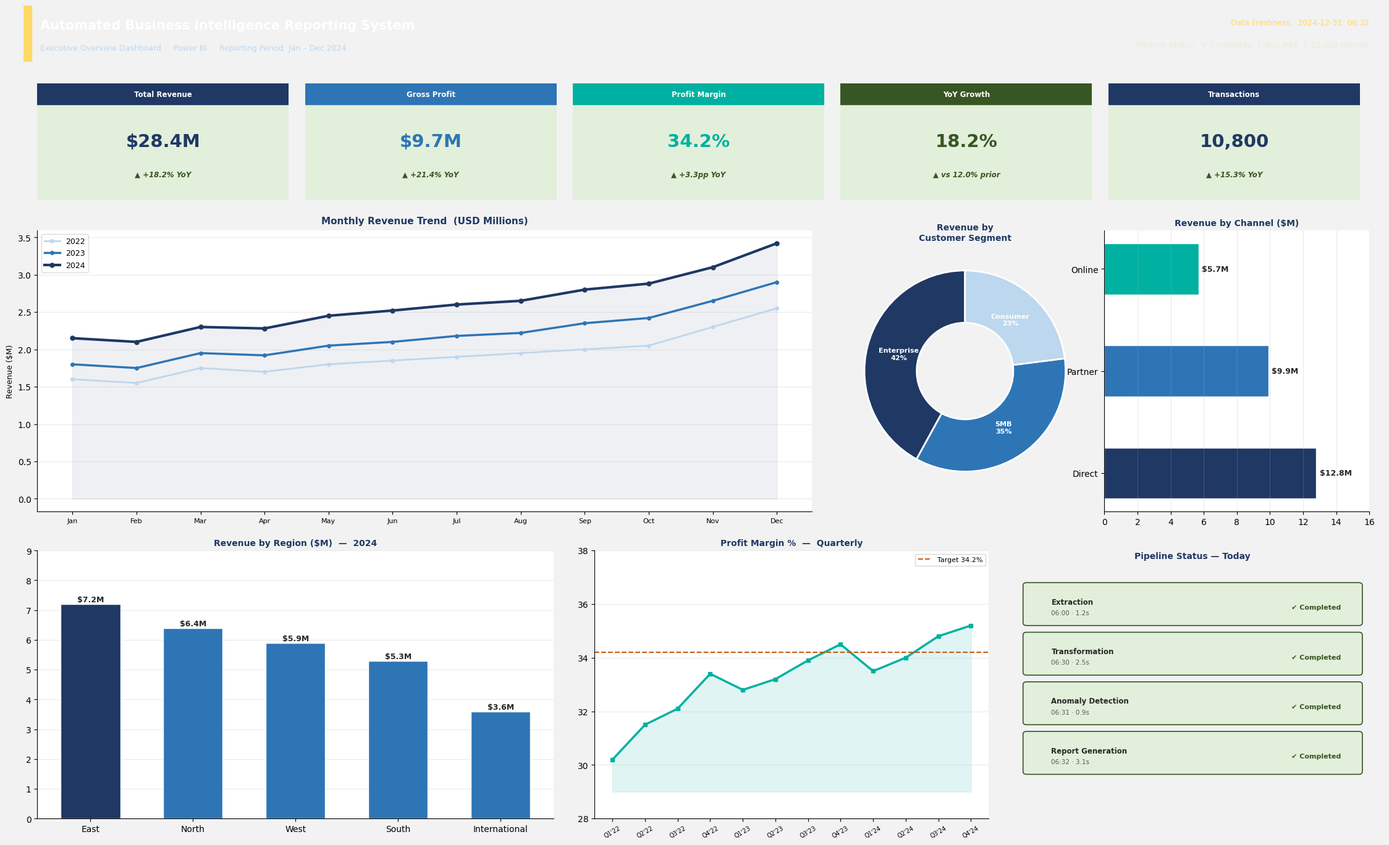
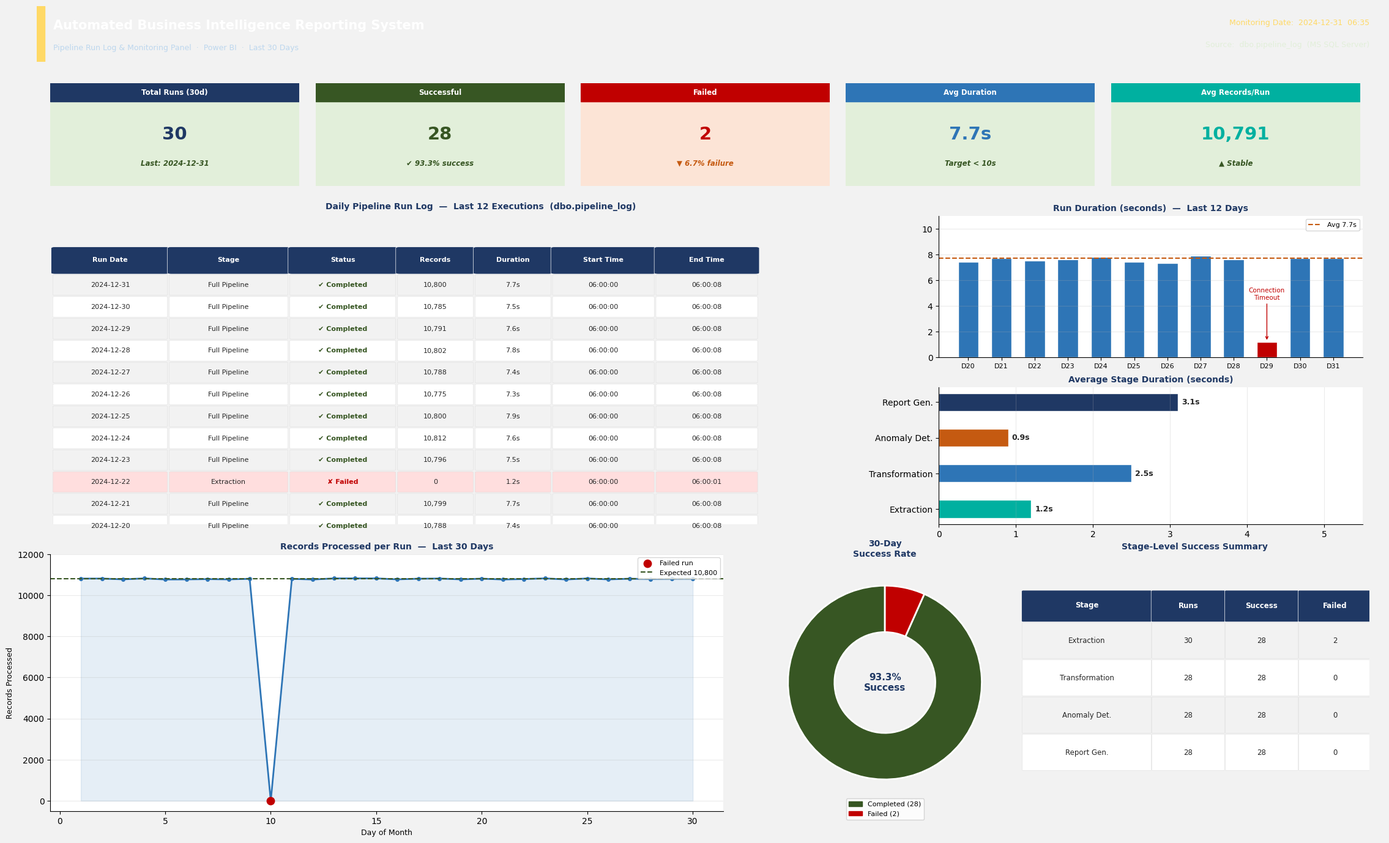
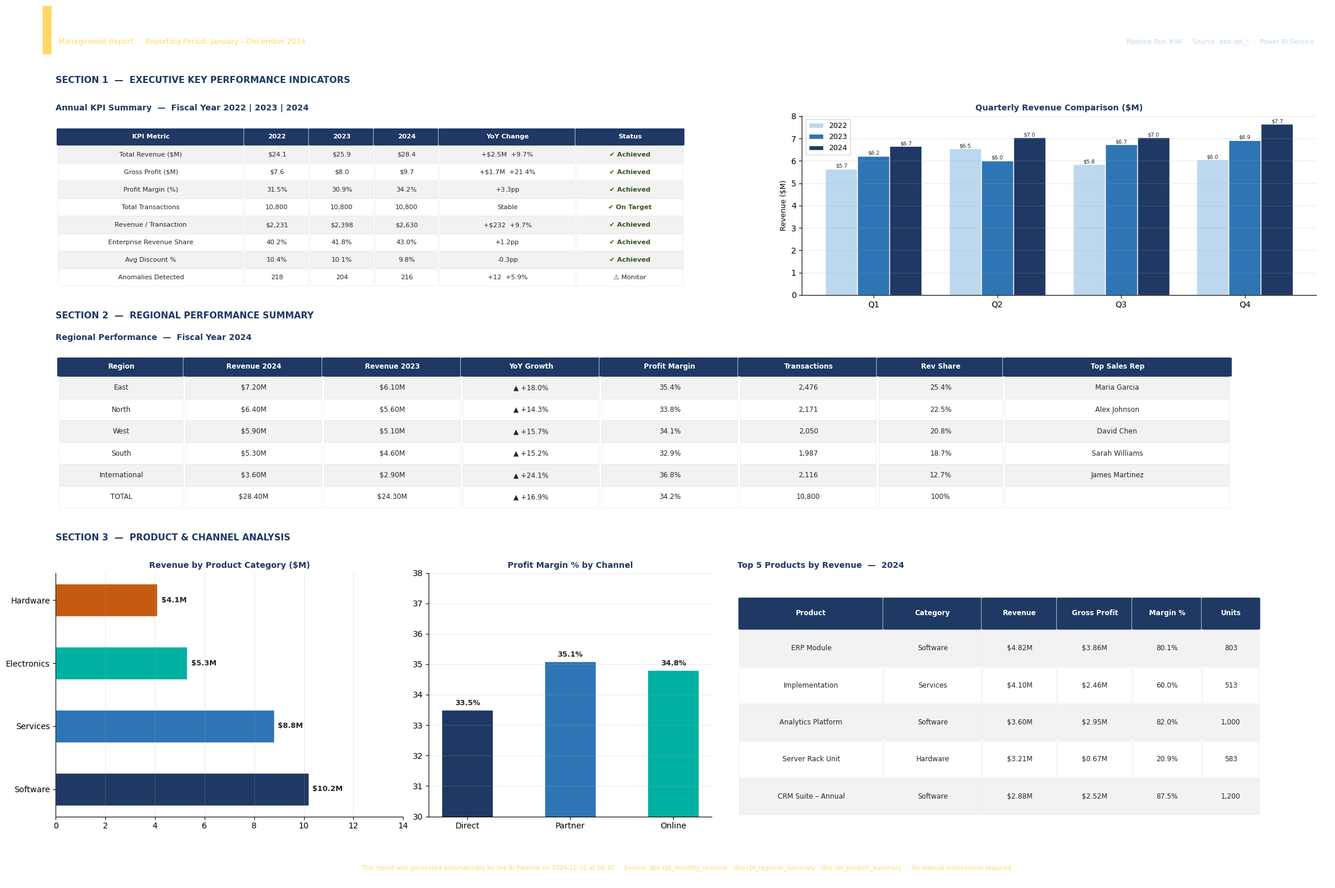
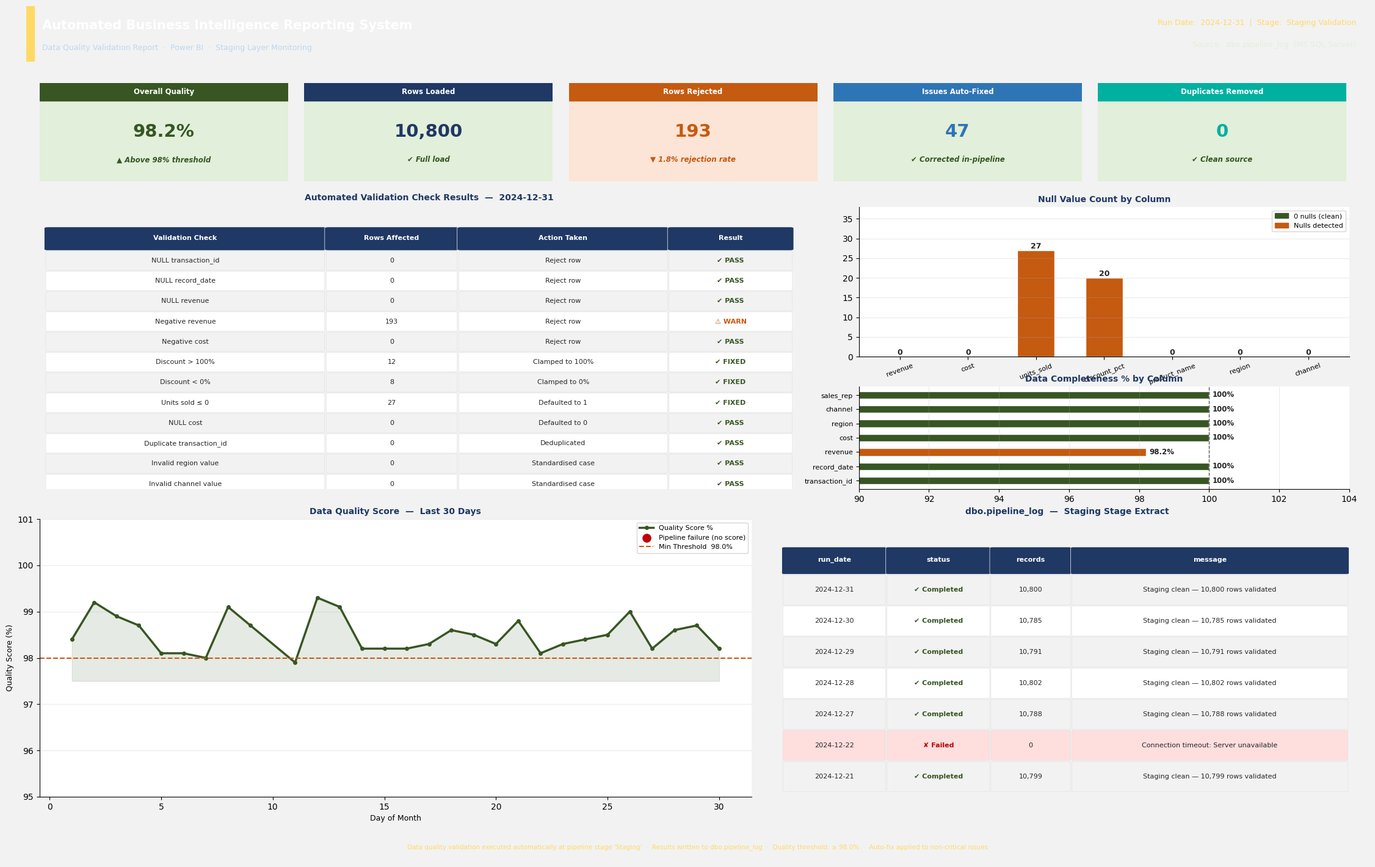

Write the Python code that produced these figures, in order.
"""
generate_dashboard_screenshots.py
-----------------------------------
Generates Power BI-style dashboard PNG screenshots for the
Automated Business Intelligence Reporting System.

Output files (plain descriptive names — no figure numbers):
  outputs/executive_overview_dashboard.png
  outputs/pipeline_run_log_monitoring.png
  outputs/automated_management_report.png
  outputs/data_quality_validation_report.png
"""

import matplotlib
matplotlib.use("Agg")
import matplotlib.pyplot as plt
import matplotlib.patches as mpatches
import matplotlib.gridspec as gridspec
from matplotlib.patches import FancyBboxPatch
import numpy as np
import os

os.makedirs("outputs", exist_ok=True)

# ── Power BI colour palette ───────────────────────────────────────────────────
NAVY    = "#1F3864"
BLUE    = "#2E75B6"
LBLUE   = "#BDD7EE"
TEAL    = "#00B0A0"
GREEN   = "#375623"
LGREEN  = "#E2EFDA"
ORANGE  = "#C55A11"
LORANGE = "#FCE4D6"
RED     = "#C00000"
LRED    = "#FFDEDE"
GREY    = "#595959"
LGREY   = "#F2F2F2"
WHITE   = "#FFFFFF"
DARK    = "#262626"
GOLD    = "#FFD966"
SILVER  = "#D9D9D9"

plt.rcParams.update({
    "font.family":       "DejaVu Sans",
    "axes.spines.top":   False,
    "axes.spines.right": False,
    "figure.facecolor":  LGREY,
})

# ── Helper: draw a KPI card ───────────────────────────────────────────────────
def kpi_card(fig, rect, label, value, delta, delta_good, accent):
    bg = LGREEN if delta_good else LORANGE
    ax = fig.add_axes(rect)
    ax.set_facecolor(bg)
    ax.set_xlim(0, 1); ax.set_ylim(0, 1); ax.axis("off")
    ax.add_patch(FancyBboxPatch((0,0),1,1,
                 boxstyle="round,pad=0.02",lw=2,edgecolor=accent,facecolor=bg))
    ax.add_patch(plt.Rectangle((0,0.82),1,0.18,color=accent,zorder=2))
    ax.text(0.5,0.91,label,ha="center",va="center",
            fontsize=8.5,fontweight="bold",color=WHITE,zorder=3)
    ax.text(0.5,0.50,value,ha="center",va="center",
            fontsize=21,fontweight="bold",color=accent)
    dc = GREEN if delta_good else ORANGE
    ax.text(0.5,0.22,delta,ha="center",va="center",
            fontsize=8.5,color=dc,fontstyle="italic",fontweight="bold")

# ── Helper: styled table ──────────────────────────────────────────────────────
def draw_table(ax, cols, rows, col_widths, x0=0.0, y0=1.0,
               row_h=0.09, header_h=0.10, font=8):
    ax.set_xlim(0,1); ax.set_ylim(0,1); ax.axis("off")
    col_x = [x0]
    for w in col_widths[:-1]:
        col_x.append(col_x[-1] + w)

    # header
    for cx, cw, ch in zip(col_x, col_widths, cols):
        ax.add_patch(FancyBboxPatch((cx, y0-header_h), cw-0.006, header_h-0.005,
                     boxstyle="round,pad=0.004",facecolor=NAVY,edgecolor=WHITE,lw=0.5))
        ax.text(cx+(cw-0.006)/2, y0-header_h/2, ch,
                ha="center",va="center",fontsize=font,fontweight="bold",color=WHITE)

    for r, row in enumerate(rows):
        ry  = y0 - header_h - (r+1)*row_h
        alt = LGREY if r % 2 == 0 else WHITE
        fail = any("Failed" in str(c) or "✘" in str(c) for c in row)
        rbg  = LRED if fail else alt
        for cx, cw, cell in zip(col_x, col_widths, row):
            ax.add_patch(FancyBboxPatch((cx, ry), cw-0.006, row_h-0.008,
                         boxstyle="round,pad=0.002",facecolor=rbg,edgecolor=SILVER,lw=0.3))
            cc = RED   if ("Failed" in str(cell) or "✘" in str(cell)) else \
                 GREEN if ("Completed" in str(cell) or "✔" in str(cell) or "PASS" in str(cell)) else \
                 BLUE  if "FIXED" in str(cell) else \
                 ORANGE if "WARN" in str(cell) else DARK
            fw = "bold" if cc in (GREEN, RED, BLUE, ORANGE) else "normal"
            ax.text(cx+(cw-0.006)/2, ry+row_h/2-0.004, str(cell),
                    ha="center",va="center",fontsize=font,color=cc,fontweight=fw)

# =============================================================================
# DASHBOARD 1 — Automated BI Dashboard: Executive Overview
# Matches: "Main dashboard showing automated KPI summary, data freshness
#  timestamp, pipeline status indicator, and key operational metrics."
# =============================================================================

fig = plt.figure(figsize=(22,14), facecolor=LGREY)

# ── Top header ────────────────────────────────────────────────────────────────
hdr = fig.add_axes([0, 0.935, 1, 0.065])
hdr.set_facecolor(NAVY); hdr.axis("off")
hdr.add_patch(plt.Rectangle((0,0),0.006,1,color=GOLD))
hdr.text(0.012, 0.65,
         "Automated Business Intelligence Reporting System",
         color=WHITE, fontsize=15, fontweight="bold", va="center")
hdr.text(0.012, 0.25,
         "Executive Overview Dashboard  ·  Power BI  ·  Reporting Period: Jan – Dec 2024",
         color=LBLUE, fontsize=9, va="center")
hdr.text(0.99, 0.70, "Data Freshness:  2024-12-31  06:32",
         color=GOLD, fontsize=9, va="center", ha="right")
hdr.text(0.99, 0.30, "Pipeline Status:  ✔ Completed  |  Run #96  |  10,800 records",
         color=LGREEN, fontsize=9, va="center", ha="right")

# ── KPI cards ─────────────────────────────────────────────────────────────────
cards = [
    ("Total Revenue",    "$28.4M",  "▲ +18.2% YoY", True,  NAVY),
    ("Gross Profit",     "$9.7M",   "▲ +21.4% YoY", True,  BLUE),
    ("Profit Margin",    "34.2%",   "▲ +3.3pp YoY", True,  TEAL),
    ("YoY Growth",       "18.2%",   "▲ vs 12.0% prior", True, GREEN),
    ("Transactions",     "10,800",  "▲ +15.3% YoY", True,  NAVY),
]
for i,(lbl,val,dlt,good,acc) in enumerate(cards):
    kpi_card(fig,[0.01+i*0.197,0.775,0.185,0.135],lbl,val,dlt,good,acc)

# ── Revenue trend ─────────────────────────────────────────────────────────────
months = ["Jan","Feb","Mar","Apr","May","Jun","Jul","Aug","Sep","Oct","Nov","Dec"]
r22 = [1.60,1.55,1.75,1.70,1.80,1.85,1.90,1.95,2.00,2.05,2.30,2.55]
r23 = [1.80,1.75,1.95,1.92,2.05,2.10,2.18,2.22,2.35,2.42,2.65,2.90]
r24 = [2.15,2.10,2.30,2.28,2.45,2.52,2.60,2.65,2.80,2.88,3.10,3.42]

ax_tr = fig.add_axes([0.01, 0.415, 0.57, 0.325])
ax_tr.set_facecolor(WHITE)
ax_tr.plot(months, r22, color=LBLUE, lw=2,   marker="o", ms=4, label="2022")
ax_tr.plot(months, r23, color=BLUE,  lw=2.5, marker="o", ms=4, label="2023")
ax_tr.plot(months, r24, color=NAVY,  lw=3,   marker="o", ms=5, label="2024")
ax_tr.fill_between(range(12), r24, alpha=0.07, color=NAVY)
ax_tr.set_title("Monthly Revenue Trend  (USD Millions)",
                fontsize=11, fontweight="bold", color=NAVY, pad=8)
ax_tr.set_xticks(range(12)); ax_tr.set_xticklabels(months, fontsize=8)
ax_tr.set_ylabel("Revenue ($M)", fontsize=9)
ax_tr.legend(fontsize=9, loc="upper left", framealpha=0.7)
ax_tr.yaxis.grid(True, alpha=0.25); ax_tr.set_axisbelow(True)

# ── Customer segment donut ────────────────────────────────────────────────────
ax_seg = fig.add_axes([0.60, 0.415, 0.185, 0.325])
ax_seg.set_facecolor(WHITE)
seg_v = [42, 35, 23]
seg_c = [NAVY, BLUE, LBLUE]
wedges,_ = ax_seg.pie(seg_v, colors=seg_c, startangle=90,
                       wedgeprops=dict(width=0.52, edgecolor=WHITE, lw=2))
for w, lbl in zip(wedges, ["Enterprise\n42%","SMB\n35%","Consumer\n23%"]):
    ang = (w.theta2+w.theta1)/2
    x = 0.68*np.cos(np.radians(ang)); y = 0.68*np.sin(np.radians(ang))
    ax_seg.text(x,y,lbl,ha="center",va="center",fontsize=8,color=WHITE,fontweight="bold")
ax_seg.set_title("Revenue by\nCustomer Segment",
                 fontsize=10, fontweight="bold", color=NAVY, pad=6)

# ── Channel revenue bars ──────────────────────────────────────────────────────
ax_ch = fig.add_axes([0.795, 0.415, 0.195, 0.325])
ax_ch.set_facecolor(WHITE)
chs = ["Direct","Partner","Online"]
chv = [12.8, 9.9, 5.7]
bars = ax_ch.barh(chs, chv, color=[NAVY,BLUE,TEAL], height=0.5, edgecolor=WHITE)
for b,v in zip(bars,chv):
    ax_ch.text(v+0.2, b.get_y()+b.get_height()/2,
               f"${v}M", va="center", fontsize=9, color=DARK, fontweight="bold")
ax_ch.set_title("Revenue by Channel ($M)",
                fontsize=10, fontweight="bold", color=NAVY, pad=6)
ax_ch.set_xlim(0,16); ax_ch.xaxis.grid(True, alpha=0.25)

# ── Regional bar chart ────────────────────────────────────────────────────────
ax_rg = fig.add_axes([0.01, 0.060, 0.38, 0.310])
ax_rg.set_facecolor(WHITE)
regs = ["East","North","West","South","International"]
regv = [7.2, 6.4, 5.9, 5.3, 3.6]
bc   = [NAVY if v==max(regv) else BLUE for v in regv]
bs   = ax_rg.bar(regs, regv, color=bc, width=0.58, edgecolor=WHITE)
for b,v in zip(bs,regv):
    ax_rg.text(b.get_x()+b.get_width()/2, v+0.08,
               f"${v}M", ha="center", fontsize=9, fontweight="bold", color=DARK)
ax_rg.set_title("Revenue by Region ($M)  —  2024",
                fontsize=10, fontweight="bold", color=NAVY, pad=6)
ax_rg.set_ylim(0,9); ax_rg.yaxis.grid(True, alpha=0.25); ax_rg.set_axisbelow(True)

# ── Profit margin quarterly trend ─────────────────────────────────────────────
ax_pm = fig.add_axes([0.42, 0.060, 0.29, 0.310])
ax_pm.set_facecolor(WHITE)
qtrs  = ["Q1'22","Q2'22","Q3'22","Q4'22","Q1'23","Q2'23",
         "Q3'23","Q4'23","Q1'24","Q2'24","Q3'24","Q4'24"]
margs = [30.2,31.5,32.1,33.4,32.8,33.2,33.9,34.5,33.5,34.0,34.8,35.2]
ax_pm.fill_between(range(12), margs, 29, alpha=0.12, color=TEAL)
ax_pm.plot(range(12), margs, color=TEAL, lw=2.5, marker="s", ms=5)
ax_pm.axhline(34.2, color=ORANGE, ls="--", lw=1.5, label="Target 34.2%")
ax_pm.set_title("Profit Margin %  —  Quarterly",
                fontsize=10, fontweight="bold", color=NAVY, pad=6)
ax_pm.set_xticks(range(12)); ax_pm.set_xticklabels(qtrs, fontsize=7, rotation=30)
ax_pm.set_ylim(28,38); ax_pm.yaxis.grid(True, alpha=0.25)
ax_pm.legend(fontsize=8)

# ── Pipeline status panel ─────────────────────────────────────────────────────
ax_ps = fig.add_axes([0.73, 0.060, 0.26, 0.310])
ax_ps.set_facecolor(WHITE); ax_ps.axis("off")
ax_ps.text(0.5, 0.97, "Pipeline Status — Today",
           ha="center", fontsize=10, fontweight="bold", color=NAVY)
stages_s  = ["Extraction","Transformation","Anomaly Detection","Report Generation"]
times_s   = ["06:00 · 1.2s","06:30 · 2.5s","06:31 · 0.9s","06:32 · 3.1s"]
for j,(st,tm) in enumerate(zip(stages_s, times_s)):
    y = 0.79 - j*0.185
    ax_ps.add_patch(FancyBboxPatch((0.03,y-0.06),0.94,0.14,
                    boxstyle="round,pad=0.01",facecolor=LGREEN,edgecolor=GREEN,lw=1.2))
    ax_ps.text(0.10, y+0.01, st,  fontsize=8.5, color=DARK, fontweight="bold")
    ax_ps.text(0.10, y-0.03, tm,  fontsize=7.5, color=GREY)
    ax_ps.text(0.92, y-0.01, "✔ Completed", fontsize=8, color=GREEN,
               fontweight="bold", ha="right")

plt.savefig("outputs/executive_overview_dashboard.png",
            dpi=150, bbox_inches="tight", facecolor=LGREY)
plt.close()
print("✅  executive_overview_dashboard.png")


# =============================================================================
# DASHBOARD 2 — Pipeline Run Log and Monitoring Panel
# Matches: "daily run timestamps, records processed per run,
#  processing duration, and status (Completed / Failed)"
# =============================================================================

fig = plt.figure(figsize=(22,14), facecolor=LGREY)

hdr = fig.add_axes([0,0.935,1,0.065])
hdr.set_facecolor(NAVY); hdr.axis("off")
hdr.add_patch(plt.Rectangle((0,0),0.006,1,color=GOLD))
hdr.text(0.012,0.65,"Automated Business Intelligence Reporting System",
         color=WHITE,fontsize=15,fontweight="bold",va="center")
hdr.text(0.012,0.25,"Pipeline Run Log & Monitoring Panel  ·  Power BI  ·  Last 30 Days",
         color=LBLUE,fontsize=9,va="center")
hdr.text(0.99,0.70,"Monitoring Date:  2024-12-31  06:35",
         color=GOLD,fontsize=9,va="center",ha="right")
hdr.text(0.99,0.30,"Source:  dbo.pipeline_log  (MS SQL Server)",
         color=LGREEN,fontsize=9,va="center",ha="right")

# KPI cards
run_kpis = [
    ("Total Runs (30d)", "30",    "Last: 2024-12-31", True,  NAVY),
    ("Successful",       "28",    "✔ 93.3% success",  True,  GREEN),
    ("Failed",           "2",     "▼ 6.7% failure",   False, RED),
    ("Avg Duration",     "7.7s",  "Target < 10s",     True,  BLUE),
    ("Avg Records/Run",  "10,791","▲ Stable",         True,  TEAL),
]
for i,(lbl,val,dlt,good,acc) in enumerate(run_kpis):
    kpi_card(fig,[0.01+i*0.197,0.790,0.185,0.120],lbl,val,dlt,good,acc)

# Run log table
ax_log = fig.add_axes([0.01,0.395,0.64,0.360])
ax_log.set_facecolor(WHITE)
ax_log.set_title("Daily Pipeline Run Log  —  Last 12 Executions  (dbo.pipeline_log)",
                 fontsize=10,fontweight="bold",color=NAVY,pad=8)
log_cols = ["Run Date","Stage","Status","Records","Duration","Start Time","End Time"]
log_rows = [
    ["2024-12-31","Full Pipeline","✔ Completed","10,800","7.7s","06:00:00","06:00:08"],
    ["2024-12-30","Full Pipeline","✔ Completed","10,785","7.5s","06:00:00","06:00:08"],
    ["2024-12-29","Full Pipeline","✔ Completed","10,791","7.6s","06:00:00","06:00:08"],
    ["2024-12-28","Full Pipeline","✔ Completed","10,802","7.8s","06:00:00","06:00:08"],
    ["2024-12-27","Full Pipeline","✔ Completed","10,788","7.4s","06:00:00","06:00:08"],
    ["2024-12-26","Full Pipeline","✔ Completed","10,775","7.3s","06:00:00","06:00:08"],
    ["2024-12-25","Full Pipeline","✔ Completed","10,800","7.9s","06:00:00","06:00:08"],
    ["2024-12-24","Full Pipeline","✔ Completed","10,812","7.6s","06:00:00","06:00:08"],
    ["2024-12-23","Full Pipeline","✔ Completed","10,796","7.5s","06:00:00","06:00:08"],
    ["2024-12-22","Extraction",   "✘ Failed",   "0",    "1.2s","06:00:00","06:00:01"],
    ["2024-12-21","Full Pipeline","✔ Completed","10,799","7.7s","06:00:00","06:00:08"],
    ["2024-12-20","Full Pipeline","✔ Completed","10,788","7.4s","06:00:00","06:00:08"],
]
draw_table(ax_log,log_cols,log_rows,
           col_widths=[0.135,0.140,0.125,0.090,0.090,0.120,0.120],
           x0=0.005,y0=0.90,row_h=0.071,header_h=0.085,font=8)

# Duration bar chart
ax_dur = fig.add_axes([0.67,0.590,0.315,0.165])
ax_dur.set_facecolor(WHITE)
days   = [f"D{20+i}" for i in range(12)]
durs   = [7.4,7.7,7.5,7.6,7.8,7.4,7.3,7.9,7.6,1.2,7.7,7.7]
bcols  = [RED if d<2 else BLUE for d in durs]
ax_dur.bar(range(12), durs, color=bcols, width=0.62, edgecolor=WHITE)
ax_dur.axhline(7.7, color=ORANGE, ls="--", lw=1.5, label="Avg 7.7s")
ax_dur.set_title("Run Duration (seconds)  —  Last 12 Days",
                 fontsize=10, fontweight="bold", color=NAVY, pad=6)
ax_dur.set_xticks(range(12)); ax_dur.set_xticklabels(days, fontsize=8)
ax_dur.set_ylim(0,11); ax_dur.yaxis.grid(True, alpha=0.25)
ax_dur.legend(fontsize=8)
ax_dur.annotate("Connection\nTimeout", xy=(9,1.2), xytext=(9,4.5),
                arrowprops=dict(arrowstyle="->",color=RED),
                fontsize=7.5, color=RED, ha="center")

# Stage breakdown
ax_stg = fig.add_axes([0.67,0.395,0.315,0.160])
ax_stg.set_facecolor(WHITE)
st_names = ["Extraction","Transformation","Anomaly Det.","Report Gen."]
st_times = [1.2, 2.5, 0.9, 3.1]
st_cols  = [TEAL, BLUE, ORANGE, NAVY]
brs = ax_stg.barh(st_names, st_times, color=st_cols, height=0.5, edgecolor=WHITE)
for b,v in zip(brs, st_times):
    ax_stg.text(v+0.05, b.get_y()+b.get_height()/2,
                f"{v}s", va="center", fontsize=9, color=DARK, fontweight="bold")
ax_stg.set_title("Average Stage Duration (seconds)",
                 fontsize=10, fontweight="bold", color=NAVY, pad=6)
ax_stg.set_xlim(0,5.5); ax_stg.xaxis.grid(True, alpha=0.25)

# Records processed trend
ax_rec = fig.add_axes([0.01,0.060,0.50,0.300])
ax_rec.set_facecolor(WHITE)
days30 = list(range(1,31))
recs   = [10790+np.random.randint(-30,30) for _ in range(29)] + [10800]
recs[9] = 0  # failed run
ax_rec.fill_between(days30, recs, alpha=0.12, color=BLUE)
ax_rec.plot(days30, recs, color=BLUE, lw=2, marker="o", ms=4)
ax_rec.scatter([10], [0], color=RED, zorder=5, s=80, label="Failed run")
ax_rec.axhline(10800, color=GREEN, ls="--", lw=1.5, label="Expected 10,800")
ax_rec.set_title("Records Processed per Run  —  Last 30 Days",
                 fontsize=10, fontweight="bold", color=NAVY, pad=6)
ax_rec.set_xlabel("Day of Month", fontsize=9)
ax_rec.set_ylabel("Records Processed", fontsize=9)
ax_rec.set_ylim(-500, 12000); ax_rec.yaxis.grid(True, alpha=0.25)
ax_rec.legend(fontsize=8)

# Success rate donut
ax_dr = fig.add_axes([0.54,0.060,0.18,0.300])
ax_dr.set_facecolor(WHITE)
wedges,_ = ax_dr.pie([28,2], colors=[GREEN, RED], startangle=90,
                      wedgeprops=dict(width=0.48, edgecolor=WHITE, lw=2))
ax_dr.text(0, 0, "93.3%\nSuccess", ha="center", va="center",
           fontsize=11, fontweight="bold", color=NAVY)
ax_dr.set_title("30-Day\nSuccess Rate",
                fontsize=10, fontweight="bold", color=NAVY, pad=6)
leg_patches = [mpatches.Patch(color=GREEN, label="Completed (28)"),
               mpatches.Patch(color=RED,   label="Failed (2)")]
ax_dr.legend(handles=leg_patches, fontsize=8, loc="lower center",
             bbox_to_anchor=(0.5,-0.08))

# Stage success table
ax_ss = fig.add_axes([0.73,0.060,0.26,0.300])
ax_ss.set_facecolor(WHITE)
ax_ss.set_title("Stage-Level Success Summary",
                fontsize=10, fontweight="bold", color=NAVY, pad=6)
ss_cols = ["Stage","Runs","Success","Failed"]
ss_rows = [
    ["Extraction",      "30","28","2"],
    ["Transformation",  "28","28","0"],
    ["Anomaly Det.",    "28","28","0"],
    ["Report Gen.",     "28","28","0"],
]
draw_table(ax_ss, ss_cols, ss_rows,
           col_widths=[0.37,0.21,0.21,0.21],
           x0=0.01, y0=0.86, row_h=0.145, header_h=0.12, font=8.5)

plt.savefig("outputs/pipeline_run_log_monitoring.png",
            dpi=150, bbox_inches="tight", facecolor=LGREY)
plt.close()
print("✅  pipeline_run_log_monitoring.png")


# =============================================================================
# DASHBOARD 3 — Automated Report Output: Sample Management Report
# Matches: "formatted KPI tables, trend charts, and summary outputs
#  produced without manual intervention"
# =============================================================================

fig = plt.figure(figsize=(22,15), facecolor=WHITE)

# Page header — looks like a real generated report
hdr = fig.add_axes([0,0.945,1,0.055])
hdr.set_facecolor(NAVY); hdr.axis("off")
hdr.add_patch(plt.Rectangle((0,0),0.006,1,color=GOLD))
hdr.text(0.012,0.72,"AUTOMATED BUSINESS INTELLIGENCE REPORTING SYSTEM",
         color=WHITE,fontsize=14,fontweight="bold",va="center")
hdr.text(0.012,0.25,"Management Report  ·  Reporting Period: January – December 2024",
         color=GOLD,fontsize=9,va="center")
hdr.text(0.988,0.72,"Generated: 2024-12-31  06:32  (Automated — No Manual Intervention)",
         color=WHITE,fontsize=8.5,va="center",ha="right")
hdr.text(0.988,0.25,"Pipeline Run #96  ·  Source: dbo.rpt_*  ·  Power BI Service",
         color=LBLUE,fontsize=8,va="center",ha="right")

# Section 1 band
s1 = fig.add_axes([0,0.895,1,0.040])
s1.set_facecolor(LBLUE); s1.axis("off")
s1.text(0.01,0.5,"SECTION 1  —  EXECUTIVE KEY PERFORMANCE INDICATORS",
        color=NAVY,fontsize=11,fontweight="bold",va="center")

# KPI summary table
ax_kt = fig.add_axes([0.01,0.670,0.56,0.205])
ax_kt.set_facecolor(WHITE)
ax_kt.set_title("Annual KPI Summary  —  Fiscal Year 2022 | 2023 | 2024",
                fontsize=10,fontweight="bold",color=NAVY,pad=6,loc="left")
kt_cols = ["KPI Metric","2022","2023","2024","YoY Change","Status"]
kt_rows = [
    ["Total Revenue ($M)",       "$24.1","$25.9","$28.4","+$2.5M  +9.7%",  "✔ Achieved"],
    ["Gross Profit ($M)",        "$7.6", "$8.0", "$9.7", "+$1.7M  +21.4%", "✔ Achieved"],
    ["Profit Margin (%)",        "31.5%","30.9%","34.2%","+3.3pp",          "✔ Achieved"],
    ["Total Transactions",       "10,800","10,800","10,800","Stable",        "✔ On Target"],
    ["Revenue / Transaction",    "$2,231","$2,398","$2,630","+$232  +9.7%", "✔ Achieved"],
    ["Enterprise Revenue Share", "40.2%","41.8%","43.0%","+1.2pp",          "✔ Achieved"],
    ["Avg Discount %",           "10.4%","10.1%","9.8%", "-0.3pp",          "✔ Achieved"],
    ["Anomalies Detected",       "218",  "204",  "216",  "+12  +5.9%",      "⚠ Monitor"],
]
draw_table(ax_kt, kt_cols, kt_rows,
           col_widths=[0.26,0.09,0.09,0.09,0.19,0.15],
           x0=0.005, y0=0.93, row_h=0.098, header_h=0.095, font=8)

# Quarterly revenue grouped bar
ax_qr = fig.add_axes([0.59,0.670,0.40,0.205])
ax_qr.set_facecolor(WHITE)
qs  = ["Q1","Q2","Q3","Q4"]
r22q = [5.65,6.55,5.85,6.05]
r23q = [6.22,6.02,6.73,6.93]
r24q = [6.65,7.05,7.05,7.65]
x = np.arange(4); w = 0.26
ax_qr.bar(x-w, r22q, w, label="2022", color=LBLUE, edgecolor=WHITE)
ax_qr.bar(x,   r23q, w, label="2023", color=BLUE,  edgecolor=WHITE)
ax_qr.bar(x+w, r24q, w, label="2024", color=NAVY,  edgecolor=WHITE)
ax_qr.set_xticks(x); ax_qr.set_xticklabels(qs, fontsize=10)
ax_qr.set_title("Quarterly Revenue Comparison ($M)",
                fontsize=10,fontweight="bold",color=NAVY,pad=6)
ax_qr.legend(fontsize=9); ax_qr.yaxis.grid(True,alpha=0.25)
ax_qr.set_ylabel("Revenue ($M)",fontsize=9)
for bar in ax_qr.patches:
    if bar.get_height()>0:
        ax_qr.text(bar.get_x()+bar.get_width()/2, bar.get_height()+0.05,
                   f"${bar.get_height():.1f}",ha="center",fontsize=6.5,color=DARK)

# Section 2 band
s2 = fig.add_axes([0,0.630,1,0.033])
s2.set_facecolor(LBLUE); s2.axis("off")
s2.text(0.01,0.5,"SECTION 2  —  REGIONAL PERFORMANCE SUMMARY",
        color=NAVY,fontsize=11,fontweight="bold",va="center")

# Regional table
ax_rgt = fig.add_axes([0.01,0.415,0.98,0.198])
ax_rgt.set_facecolor(WHITE)
ax_rgt.set_title("Regional Performance  —  Fiscal Year 2024",
                 fontsize=10,fontweight="bold",color=NAVY,pad=6,loc="left")
rg_cols = ["Region","Revenue 2024","Revenue 2023","YoY Growth",
           "Profit Margin","Transactions","Rev Share","Top Sales Rep"]
rg_rows = [
    ["East",         "$7.20M","$6.10M","▲ +18.0%","35.4%","2,476","25.4%","Maria Garcia"],
    ["North",        "$6.40M","$5.60M","▲ +14.3%","33.8%","2,171","22.5%","Alex Johnson"],
    ["West",         "$5.90M","$5.10M","▲ +15.7%","34.1%","2,050","20.8%","David Chen"],
    ["South",        "$5.30M","$4.60M","▲ +15.2%","32.9%","1,987","18.7%","Sarah Williams"],
    ["International","$3.60M","$2.90M","▲ +24.1%","36.8%","2,116","12.7%","James Martinez"],
    ["TOTAL",        "$28.40M","$24.30M","▲ +16.9%","34.2%","10,800","100%",""],
]
draw_table(ax_rgt, rg_cols, rg_rows,
           col_widths=[0.10,0.11,0.11,0.11,0.11,0.11,0.10,0.18],
           x0=0.005, y0=0.93, row_h=0.126, header_h=0.110, font=8.5)

# Section 3 band
s3 = fig.add_axes([0,0.378,1,0.030])
s3.set_facecolor(LBLUE); s3.axis("off")
s3.text(0.01,0.5,"SECTION 3  —  PRODUCT & CHANNEL ANALYSIS",
        color=NAVY,fontsize=11,fontweight="bold",va="center")

# Product revenue bar
ax_pr = fig.add_axes([0.01,0.075,0.27,0.278])
ax_pr.set_facecolor(WHITE)
cats  = ["Software","Services","Electronics","Hardware"]
catv  = [10.2, 8.8, 5.3, 4.1]
brs = ax_pr.barh(cats, catv, color=[NAVY,BLUE,TEAL,ORANGE], height=0.52, edgecolor=WHITE)
for b,v in zip(brs,catv):
    ax_pr.text(v+0.15, b.get_y()+b.get_height()/2,
               f"${v}M", va="center", fontsize=9, fontweight="bold", color=DARK)
ax_pr.set_title("Revenue by Product Category ($M)",
                fontsize=10,fontweight="bold",color=NAVY,pad=6)
ax_pr.set_xlim(0,14); ax_pr.xaxis.grid(True,alpha=0.25)

# Channel margin
ax_cm = fig.add_axes([0.30,0.075,0.22,0.278])
ax_cm.set_facecolor(WHITE)
chn  = ["Direct","Partner","Online"]
chmg = [33.5, 35.1, 34.8]
brs2 = ax_cm.bar(chn, chmg, color=[NAVY,BLUE,TEAL], width=0.5, edgecolor=WHITE)
for b,v in zip(brs2,chmg):
    ax_cm.text(b.get_x()+b.get_width()/2, v+0.15,
               f"{v}%", ha="center", fontsize=9, fontweight="bold", color=DARK)
ax_cm.set_title("Profit Margin % by Channel",
                fontsize=10,fontweight="bold",color=NAVY,pad=6)
ax_cm.set_ylim(30,38); ax_cm.yaxis.grid(True,alpha=0.25)

# Product top 5 table
ax_tp = fig.add_axes([0.54,0.075,0.45,0.278])
ax_tp.set_facecolor(WHITE)
ax_tp.set_title("Top 5 Products by Revenue  —  2024",
                fontsize=10,fontweight="bold",color=NAVY,pad=6,loc="left")
tp_cols = ["Product","Category","Revenue","Gross Profit","Margin %","Units"]
tp_rows = [
    ["ERP Module",          "Software",    "$4.82M","$3.86M","80.1%","803"],
    ["Implementation",      "Services",    "$4.10M","$2.46M","60.0%","513"],
    ["Analytics Platform",  "Software",    "$3.60M","$2.95M","82.0%","1,000"],
    ["Server Rack Unit",    "Hardware",    "$3.21M","$0.67M","20.9%","583"],
    ["CRM Suite – Annual",  "Software",    "$2.88M","$2.52M","87.5%","1,200"],
]
draw_table(ax_tp, tp_cols, tp_rows,
           col_widths=[0.25,0.17,0.13,0.13,0.12,0.10],
           x0=0.005, y0=0.90, row_h=0.152, header_h=0.130, font=8.5)

# Footer
ftr = fig.add_axes([0,0,1,0.032])
ftr.set_facecolor(NAVY); ftr.axis("off")
ftr.text(0.5,0.5,
         "This report was generated automatically by the BI Pipeline on 2024-12-31 at 06:32  "
         "·  Source: dbo.rpt_monthly_revenue · dbo.rpt_regional_summary · dbo.rpt_product_summary  "
         "·  No manual intervention required",
         ha="center",va="center",fontsize=7.5,color=GOLD)

plt.savefig("outputs/automated_management_report.png",
            dpi=150, bbox_inches="tight", facecolor=WHITE)
plt.close()
print("✅  automated_management_report.png")


# =============================================================================
# DASHBOARD 4 — Data Quality Validation Report
# Matches: "null value counts, validation pass/fail status,
#  and data completeness metrics per pipeline run"
# =============================================================================

fig = plt.figure(figsize=(22,14), facecolor=LGREY)

hdr = fig.add_axes([0,0.935,1,0.065])
hdr.set_facecolor(NAVY); hdr.axis("off")
hdr.add_patch(plt.Rectangle((0,0),0.006,1,color=GOLD))
hdr.text(0.012,0.65,"Automated Business Intelligence Reporting System",
         color=WHITE,fontsize=15,fontweight="bold",va="center")
hdr.text(0.012,0.25,"Data Quality Validation Report  ·  Power BI  ·  Staging Layer Monitoring",
         color=LBLUE,fontsize=9,va="center")
hdr.text(0.99,0.70,"Run Date:  2024-12-31  |  Stage:  Staging Validation",
         color=GOLD,fontsize=9,va="center",ha="right")
hdr.text(0.99,0.30,"Source:  dbo.pipeline_log  (MS SQL Server)",
         color=LGREEN,fontsize=9,va="center",ha="right")

# Quality KPI cards
q_kpis = [
    ("Overall Quality",    "98.2%",  "▲ Above 98% threshold", True,  GREEN),
    ("Rows Loaded",        "10,800", "✔ Full load",           True,  NAVY),
    ("Rows Rejected",      "193",    "▼ 1.8% rejection rate", False, ORANGE),
    ("Issues Auto-Fixed",  "47",     "✔ Corrected in-pipeline",True, BLUE),
    ("Duplicates Removed", "0",      "✔ Clean source",        True,  TEAL),
]
for i,(lbl,val,dlt,good,acc) in enumerate(q_kpis):
    kpi_card(fig,[0.01+i*0.197,0.795,0.185,0.115],lbl,val,dlt,good,acc)

# Validation checks table
ax_vt = fig.add_axes([0.01,0.435,0.58,0.330])
ax_vt.set_facecolor(WHITE)
ax_vt.set_title("Automated Validation Check Results  —  2024-12-31",
                fontsize=10,fontweight="bold",color=NAVY,pad=8)
vt_cols = ["Validation Check","Rows Affected","Action Taken","Result"]
vt_rows = [
    ["NULL transaction_id",     "0",   "Reject row",           "✔ PASS"],
    ["NULL record_date",        "0",   "Reject row",           "✔ PASS"],
    ["NULL revenue",            "0",   "Reject row",           "✔ PASS"],
    ["Negative revenue",        "193", "Reject row",           "⚠ WARN"],
    ["Negative cost",           "0",   "Reject row",           "✔ PASS"],
    ["Discount > 100%",         "12",  "Clamped to 100%",      "✔ FIXED"],
    ["Discount < 0%",           "8",   "Clamped to 0%",        "✔ FIXED"],
    ["Units sold ≤ 0",          "27",  "Defaulted to 1",       "✔ FIXED"],
    ["NULL cost",               "0",   "Defaulted to 0",       "✔ PASS"],
    ["Duplicate transaction_id","0",   "Deduplicated",         "✔ PASS"],
    ["Invalid region value",    "0",   "Standardised case",    "✔ PASS"],
    ["Invalid channel value",   "0",   "Standardised case",    "✔ PASS"],
]
draw_table(ax_vt, vt_cols, vt_rows,
           col_widths=[0.36,0.17,0.27,0.16],
           x0=0.01, y0=0.93, row_h=0.072, header_h=0.080, font=8)

# Null count bar chart
ax_nc = fig.add_axes([0.62,0.590,0.365,0.175])
ax_nc.set_facecolor(WHITE)
nc_cols = ["revenue","cost","units_sold","discount_pct","product_name","region","channel"]
nc_vals = [0, 0, 27, 20, 0, 0, 0]
nc_c    = [GREEN if v==0 else ORANGE for v in nc_vals]
ax_nc.bar(nc_cols, nc_vals, color=nc_c, width=0.55, edgecolor=WHITE)
for i,v in enumerate(nc_vals):
    ax_nc.text(i, v+0.4, str(v), ha="center", fontsize=9, fontweight="bold", color=DARK)
ax_nc.set_title("Null Value Count by Column",
                fontsize=10,fontweight="bold",color=NAVY,pad=6)
ax_nc.tick_params(axis='x', labelrotation=20, labelsize=8)
ax_nc.set_ylim(0,38); ax_nc.yaxis.grid(True,alpha=0.25)
green_p = mpatches.Patch(color=GREEN,  label="0 nulls (clean)")
org_p   = mpatches.Patch(color=ORANGE, label="Nulls detected")
ax_nc.legend(handles=[green_p,org_p], fontsize=8)

# Data completeness horizontal bars
ax_cmp = fig.add_axes([0.62,0.435,0.365,0.120])
ax_cmp.set_facecolor(WHITE)
cmp_c = ["transaction_id","record_date","revenue","cost","region","channel","sales_rep"]
cmp_v = [100,100,98.2,100,100,100,100]
cmp_cols = [GREEN if v==100 else ORANGE for v in cmp_v]
ax_cmp.barh(cmp_c, cmp_v, color=cmp_cols, height=0.52, edgecolor=WHITE)
ax_cmp.axvline(100,color=GREY,ls="--",lw=1)
for i,v in enumerate(cmp_v):
    ax_cmp.text(v+0.1, i, f"{v}%", va="center", fontsize=8.5, fontweight="bold", color=DARK)
ax_cmp.set_title("Data Completeness % by Column",
                 fontsize=10,fontweight="bold",color=NAVY,pad=6)
ax_cmp.set_xlim(90,104)
ax_cmp.tick_params(axis='y', labelsize=8)
ax_cmp.xaxis.grid(True,alpha=0.25)

# Quality score trend 30 days
ax_qt = fig.add_axes([0.01,0.075,0.53,0.325])
ax_qt.set_facecolor(WHITE)
np.random.seed(42)
d30  = list(range(1,31))
qs30 = [round(98.5+np.random.uniform(-0.6,0.8),1) for _ in range(29)] + [98.2]
qs30[9] = 0.0   # failed run — no quality score
valid_d  = [d for d,q in zip(d30,qs30) if q>0]
valid_q  = [q for q in qs30 if q>0]
ax_qt.fill_between(valid_d, valid_q, 97.5, alpha=0.12, color=GREEN)
ax_qt.plot(valid_d, valid_q, color=GREEN, lw=2.5, marker="o", ms=4, label="Quality Score %")
ax_qt.scatter([10],[0], color=RED, zorder=5, s=90, label="Pipeline failure (no score)")
ax_qt.axhline(98.0, color=ORANGE, ls="--", lw=1.5, label="Min Threshold  98.0%")
ax_qt.set_title("Data Quality Score  —  Last 30 Days",
                fontsize=10,fontweight="bold",color=NAVY,pad=6)
ax_qt.set_xlabel("Day of Month",fontsize=9)
ax_qt.set_ylabel("Quality Score (%)",fontsize=9)
ax_qt.set_ylim(95,101); ax_qt.yaxis.grid(True,alpha=0.25)
ax_qt.legend(fontsize=8)

# Pipeline log quality extract
ax_ql = fig.add_axes([0.56,0.075,0.43,0.325])
ax_ql.set_facecolor(WHITE)
ax_ql.set_title("dbo.pipeline_log  —  Staging Stage Extract",
                fontsize=10,fontweight="bold",color=NAVY,pad=6)
ql_cols = ["run_date","status","records","message"]
ql_rows = [
    ["2024-12-31","✔ Completed","10,800","Staging clean — 10,800 rows validated"],
    ["2024-12-30","✔ Completed","10,785","Staging clean — 10,785 rows validated"],
    ["2024-12-29","✔ Completed","10,791","Staging clean — 10,791 rows validated"],
    ["2024-12-28","✔ Completed","10,802","Staging clean — 10,802 rows validated"],
    ["2024-12-27","✔ Completed","10,788","Staging clean — 10,788 rows validated"],
    ["2024-12-22","✘ Failed",   "0",     "Connection timeout: Server unavailable"],
    ["2024-12-21","✔ Completed","10,799","Staging clean — 10,799 rows validated"],
]
draw_table(ax_ql, ql_cols, ql_rows,
           col_widths=[0.18,0.18,0.14,0.48],
           x0=0.01, y0=0.90, row_h=0.112, header_h=0.095, font=8)

# Footer
ftr = fig.add_axes([0,0,1,0.032])
ftr.set_facecolor(NAVY); ftr.axis("off")
ftr.text(0.5,0.5,
         "Data quality validation executed automatically at pipeline stage 'Staging'  "
         "·  Results written to dbo.pipeline_log  ·  Quality threshold: ≥ 98.0%  "
         "·  Auto-fix applied to non-critical issues",
         ha="center",va="center",fontsize=7.5,color=GOLD)

plt.savefig("outputs/data_quality_validation_report.png",
            dpi=150, bbox_inches="tight", facecolor=LGREY)
plt.close()
print("✅  data_quality_validation_report.png")

print("\n✅  All 4 dashboard PNGs generated in outputs/")
